The GitHub repository socheadev/mite_research_project contains a labelled image folder "dataset" with 5 categories: alcohol, blood, graphic violence, sexual, traffic accident. Examples follow, each with its label.

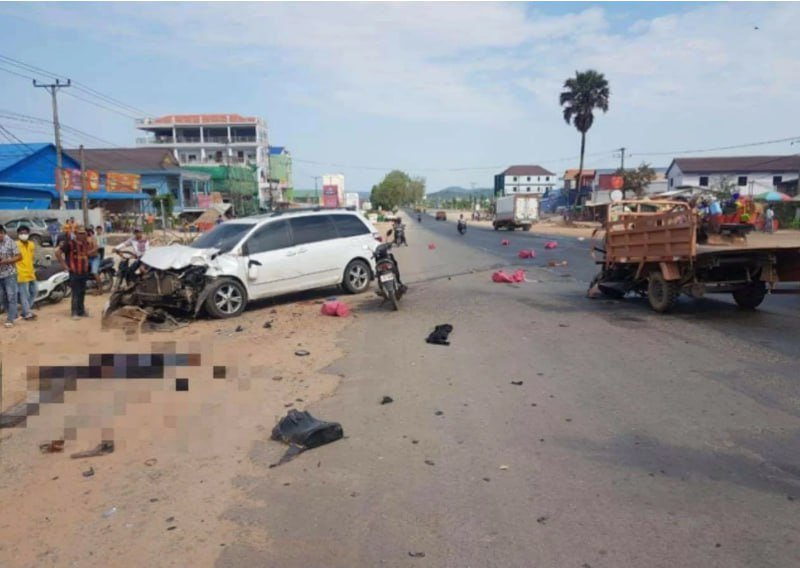
Label: traffic accident

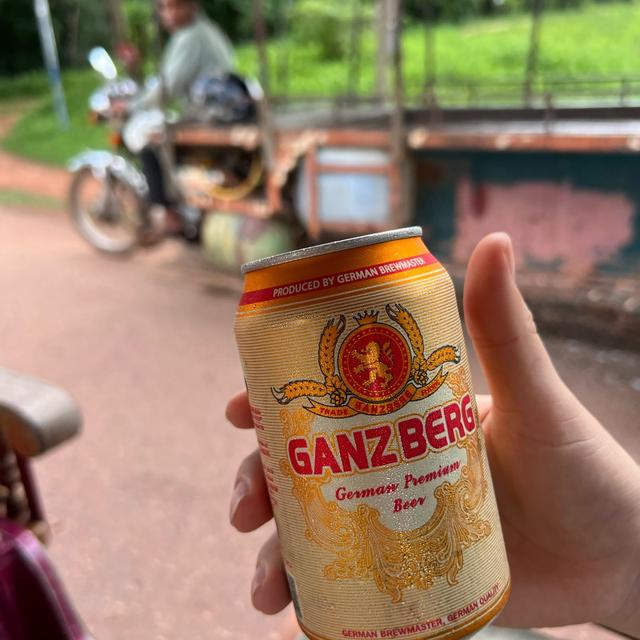
Label: alcohol

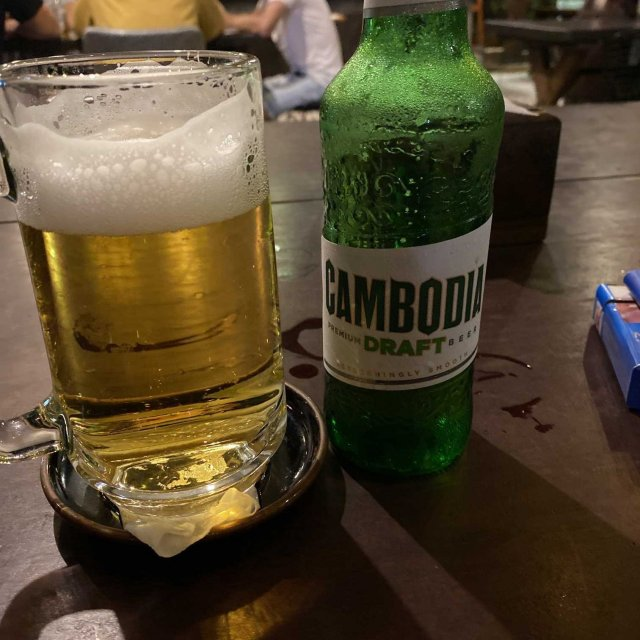
Label: alcohol

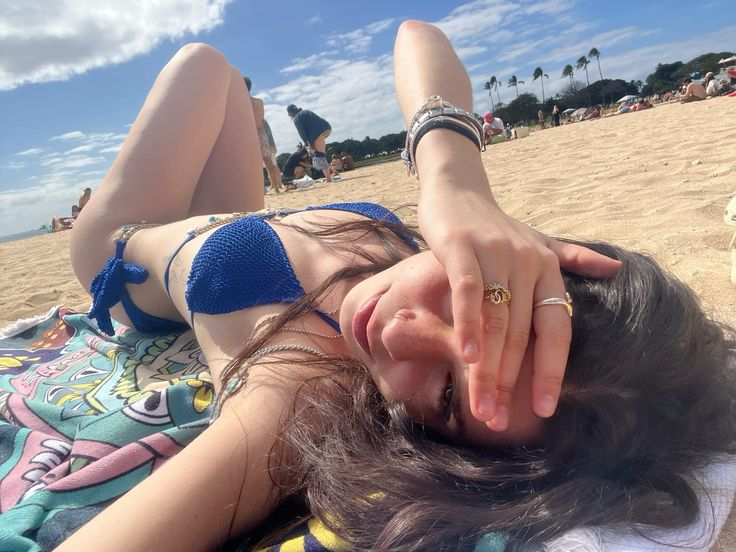
Label: sexual

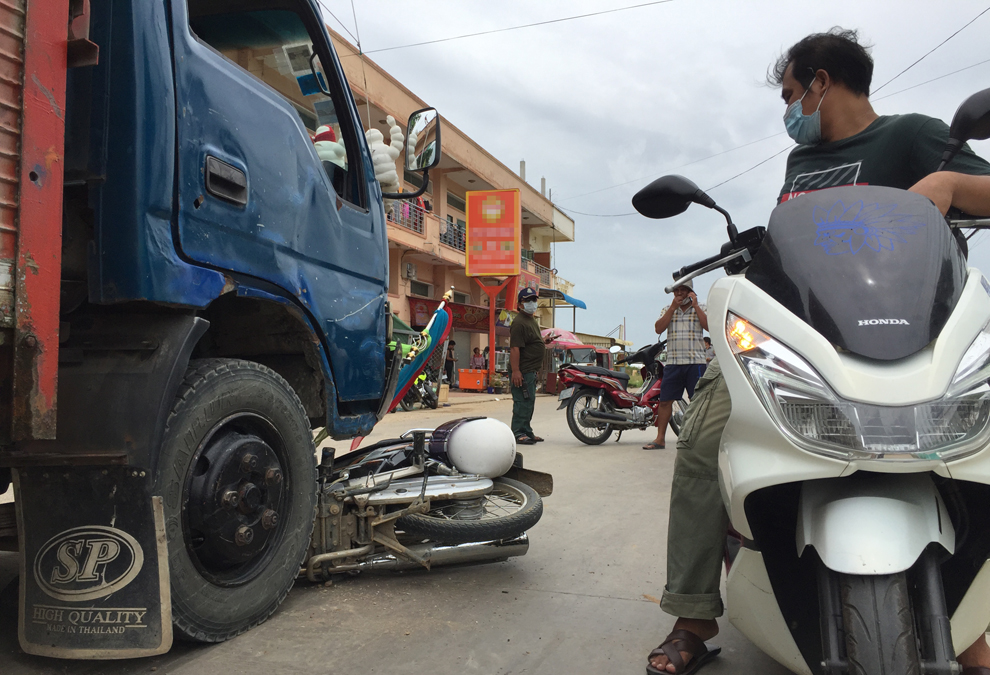
Label: traffic accident

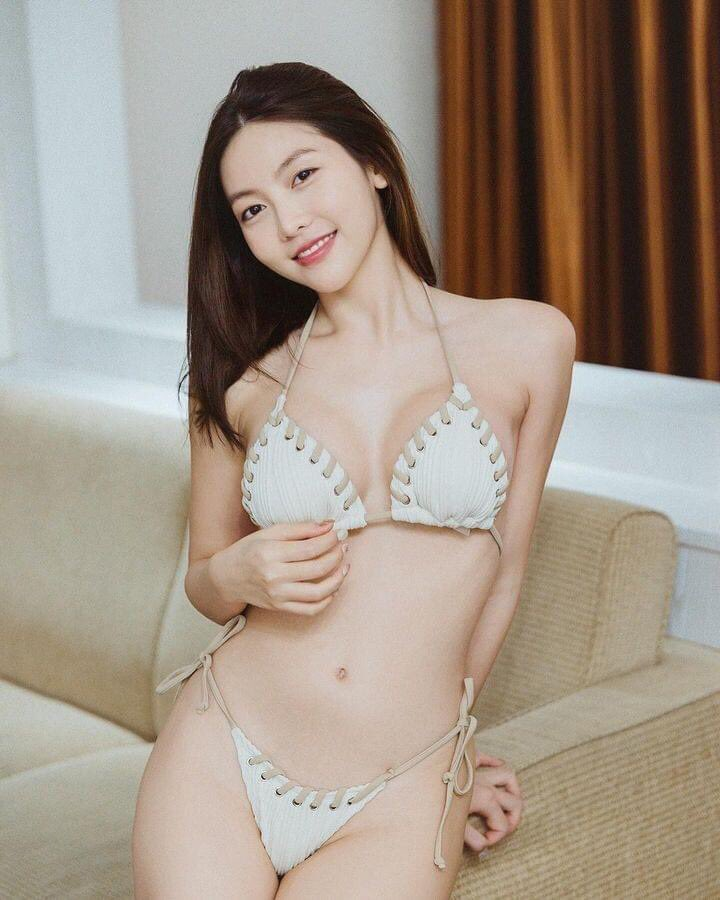
Label: sexual
